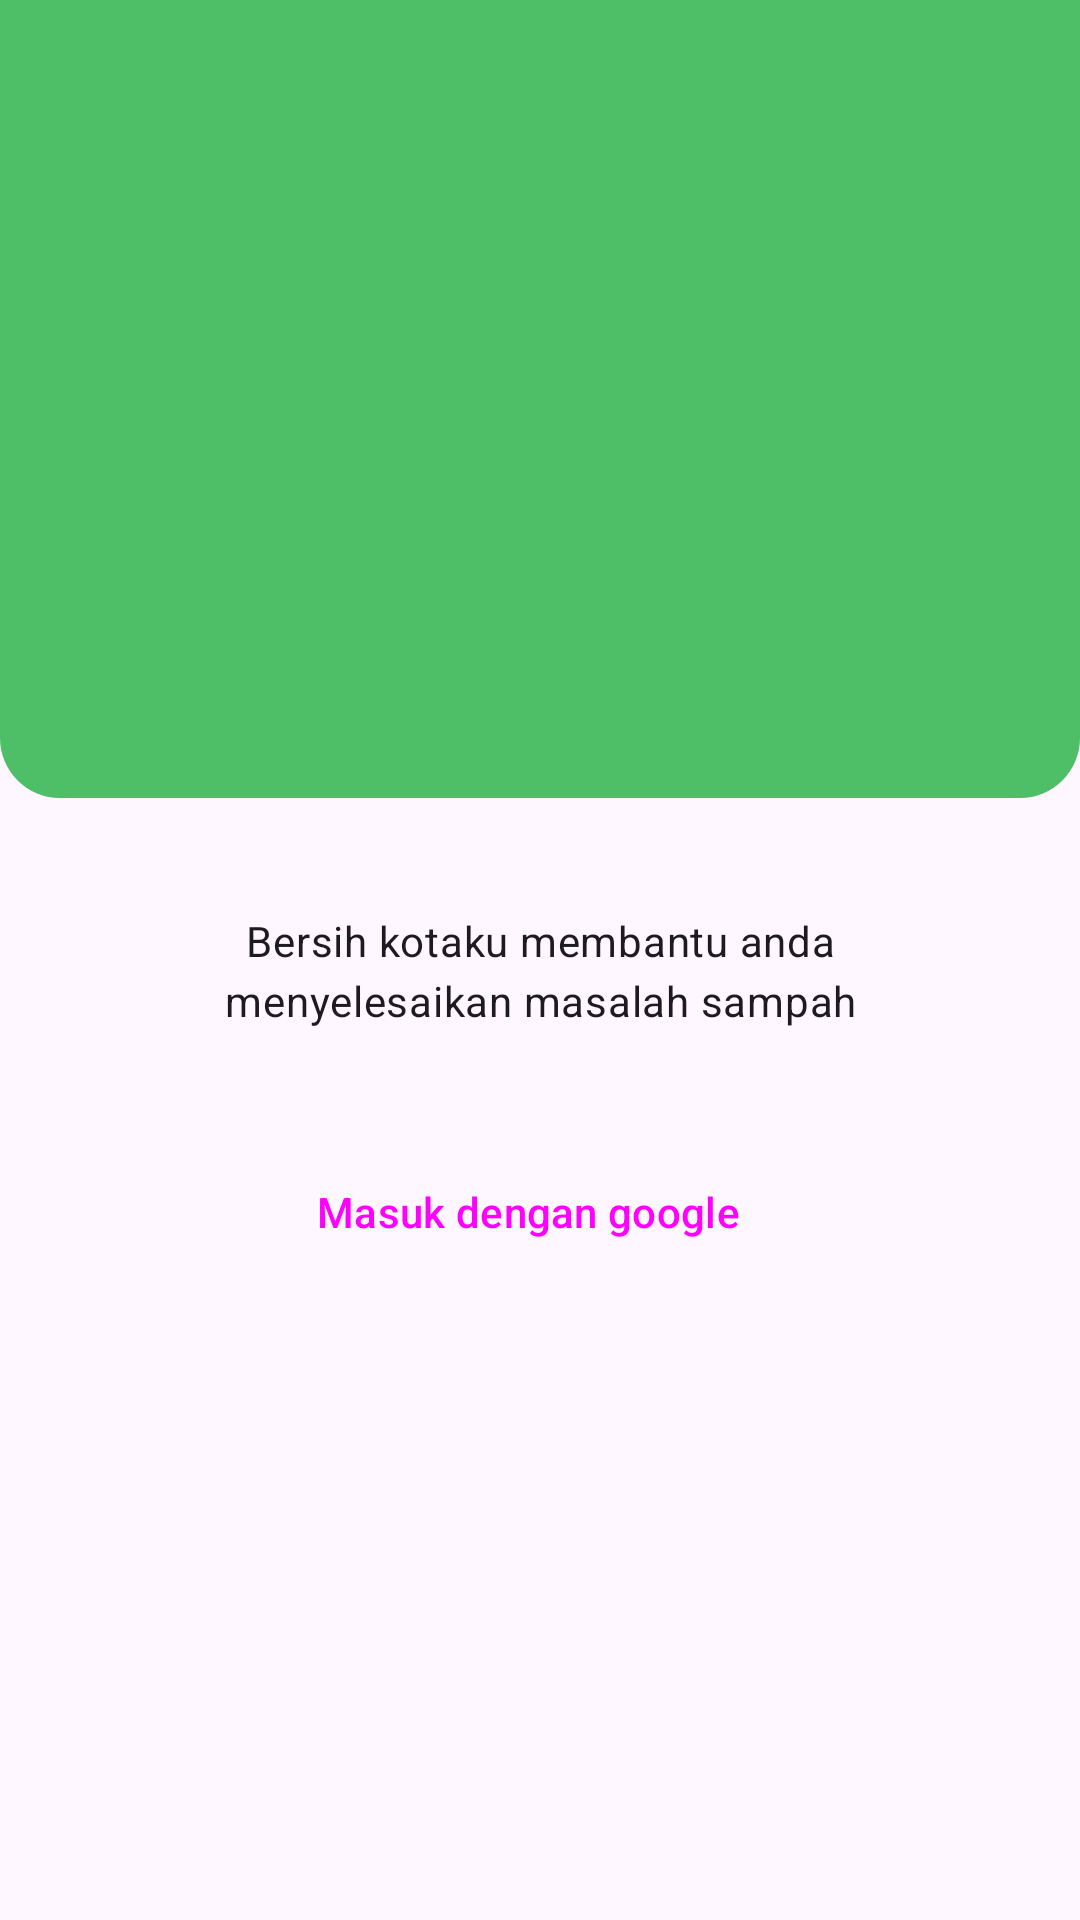

Layout XML and referenced resources for this Android screen:
<!-- AndroidManifest.xml: application theme Theme.BersihKotaku -->
<!-- res/layout/fragment_login.xml -->
<?xml version="1.0" encoding="utf-8"?>
<androidx.constraintlayout.widget.ConstraintLayout xmlns:android="http://schemas.android.com/apk/res/android"
    xmlns:app="http://schemas.android.com/apk/res-auto"
    xmlns:tools="http://schemas.android.com/tools"
    android:id="@+id/loginLayout"
    android:layout_width="match_parent"
    android:layout_height="match_parent"
    tools:context=".ui.login.LoginFragment">

    <androidx.constraintlayout.widget.Guideline
        android:id="@+id/guideline2"
        android:layout_width="wrap_content"
        android:layout_height="wrap_content"
        android:orientation="horizontal"
        app:layout_constraintGuide_begin="266dp"
        tools:viewBindingIgnore="true"/>

    <View
        android:id="@+id/view2"
        android:layout_width="wrap_content"
        android:layout_height="0dp"
        android:backgroundTint="?colorPrimary"
        android:background="@drawable/style_round_bottom"
        app:layout_constraintBottom_toTopOf="@+id/guideline2"
        app:layout_constraintEnd_toEndOf="parent"
        app:layout_constraintStart_toStartOf="parent"
        app:layout_constraintTop_toTopOf="parent"
        tools:viewBindingIgnore="true"/>

    <androidx.appcompat.widget.AppCompatImageView
        android:id="@+id/imageView"
        android:layout_width="227dp"
        android:layout_height="249dp"
        android:layout_marginTop="53dp"
        android:scaleType="centerCrop"
        app:layout_constraintBottom_toTopOf="@+id/guideline2"
        app:layout_constraintEnd_toEndOf="@+id/view2"
        app:layout_constraintStart_toStartOf="parent"
        app:layout_constraintTop_toTopOf="@+id/view2"
        tools:src="@tools:sample/backgrounds/scenic"
        tools:viewBindingIgnore="true"/>

    <androidx.appcompat.widget.AppCompatTextView
        android:id="@+id/textView2"
        style="@style/TextAppearance.Material3.BodyMedium"
        android:layout_width="0dp"
        android:layout_height="wrap_content"
        android:layout_marginStart="45dp"
        android:layout_marginTop="20dp"
        android:layout_marginEnd="45dp"
        android:text="@string/login_welcome_text"
        android:textAlignment="center"
        app:layout_constraintEnd_toEndOf="parent"
        app:layout_constraintStart_toStartOf="parent"
        app:layout_constraintTop_toBottomOf="@+id/imageView"
        tools:viewBindingIgnore="true"/>

    <Button
        android:id="@+id/loginButton"
        android:layout_width="0dp"
        android:layout_height="wrap_content"
        android:layout_marginStart="41dp"
        android:layout_marginTop="37dp"
        android:layout_marginEnd="41dp"
        android:text="@string/sign_with_google"
        style="@style/Widget.Material3.Button.Icon"
        app:icon="@drawable/ic_google"
        app:layout_constraintEnd_toEndOf="parent"
        app:layout_constraintStart_toStartOf="parent"
        app:layout_constraintTop_toBottomOf="@+id/textView2" />
</androidx.constraintlayout.widget.ConstraintLayout>
<!-- resources referenced by this layout -->
<resources>
  <!-- drawable ic_google (drawable) -->
  <vector android:height="24.96dp" android:viewportHeight="24"
      android:viewportWidth="25" android:width="26dp" xmlns:android="http://schemas.android.com/apk/res/android">
      <path android:fillColor="#ffffff" android:fillType="evenOdd" android:pathData="M12.5,0C5.872,0 0.5,5.373 0.5,12C0.5,18.627 5.872,24 12.5,24C19.127,24 24.5,18.627 24.5,12C24.5,5.373 19.127,0 12.5,0ZM12.64,19.018C8.772,19.018 5.64,15.878 5.64,12C5.64,8.122 8.772,4.982 12.64,4.982C14.53,4.982 16.11,5.679 17.322,6.811L15.348,8.789V8.785C14.613,8.083 13.681,7.723 12.64,7.723C10.33,7.723 8.453,9.679 8.453,11.996C8.453,14.311 10.33,16.273 12.64,16.273C14.736,16.273 16.162,15.071 16.456,13.421H12.64V10.684H19.225C19.313,11.154 19.36,11.644 19.36,12.158C19.36,16.168 16.683,19.018 12.64,19.018Z"/>
  </vector>
  <!-- drawable style_round_bottom (drawable) -->
  <?xml version="1.0" encoding="utf-8"?>
  <shape xmlns:android="http://schemas.android.com/apk/res/android"
      android:padding="10dp"
      android:shape="rectangle">
      <corners
          android:bottomLeftRadius="20dp"
          android:bottomRightRadius="20dp" />
  </shape>
  <string name="login_welcome_text">Bersih kotaku membantu anda menyelesaikan masalah sampah</string>
  <string name="sign_with_google">Masuk dengan google</string>
  <style name="Theme.BersihKotaku" parent="Theme.Material3.Light.NoActionBar">
          
          <item name="colorPrimary">#4FBF67</item>
          <item name="colorPrimaryDark">#34825D</item>
          <item name="colorPrimaryVariant">#3DA472</item>
          <item name="colorOnPrimary">@color/white</item>
          
          <item name="colorSecondary">#69757C</item>
          <item name="colorSecondaryVariant">#75828A</item>
          <item name="colorOnSecondary">@color/black</item>
          <item name="colorPrimaryContainer">#F2F2F2</item>
          
          <item name="android:statusBarColor" tools:targetApi="l">?attr/colorPrimaryVariant</item>
          
      </style>
  <color name="white">#FFFFFFFF</color>
  <color name="black">#FF000000</color>
</resources>
